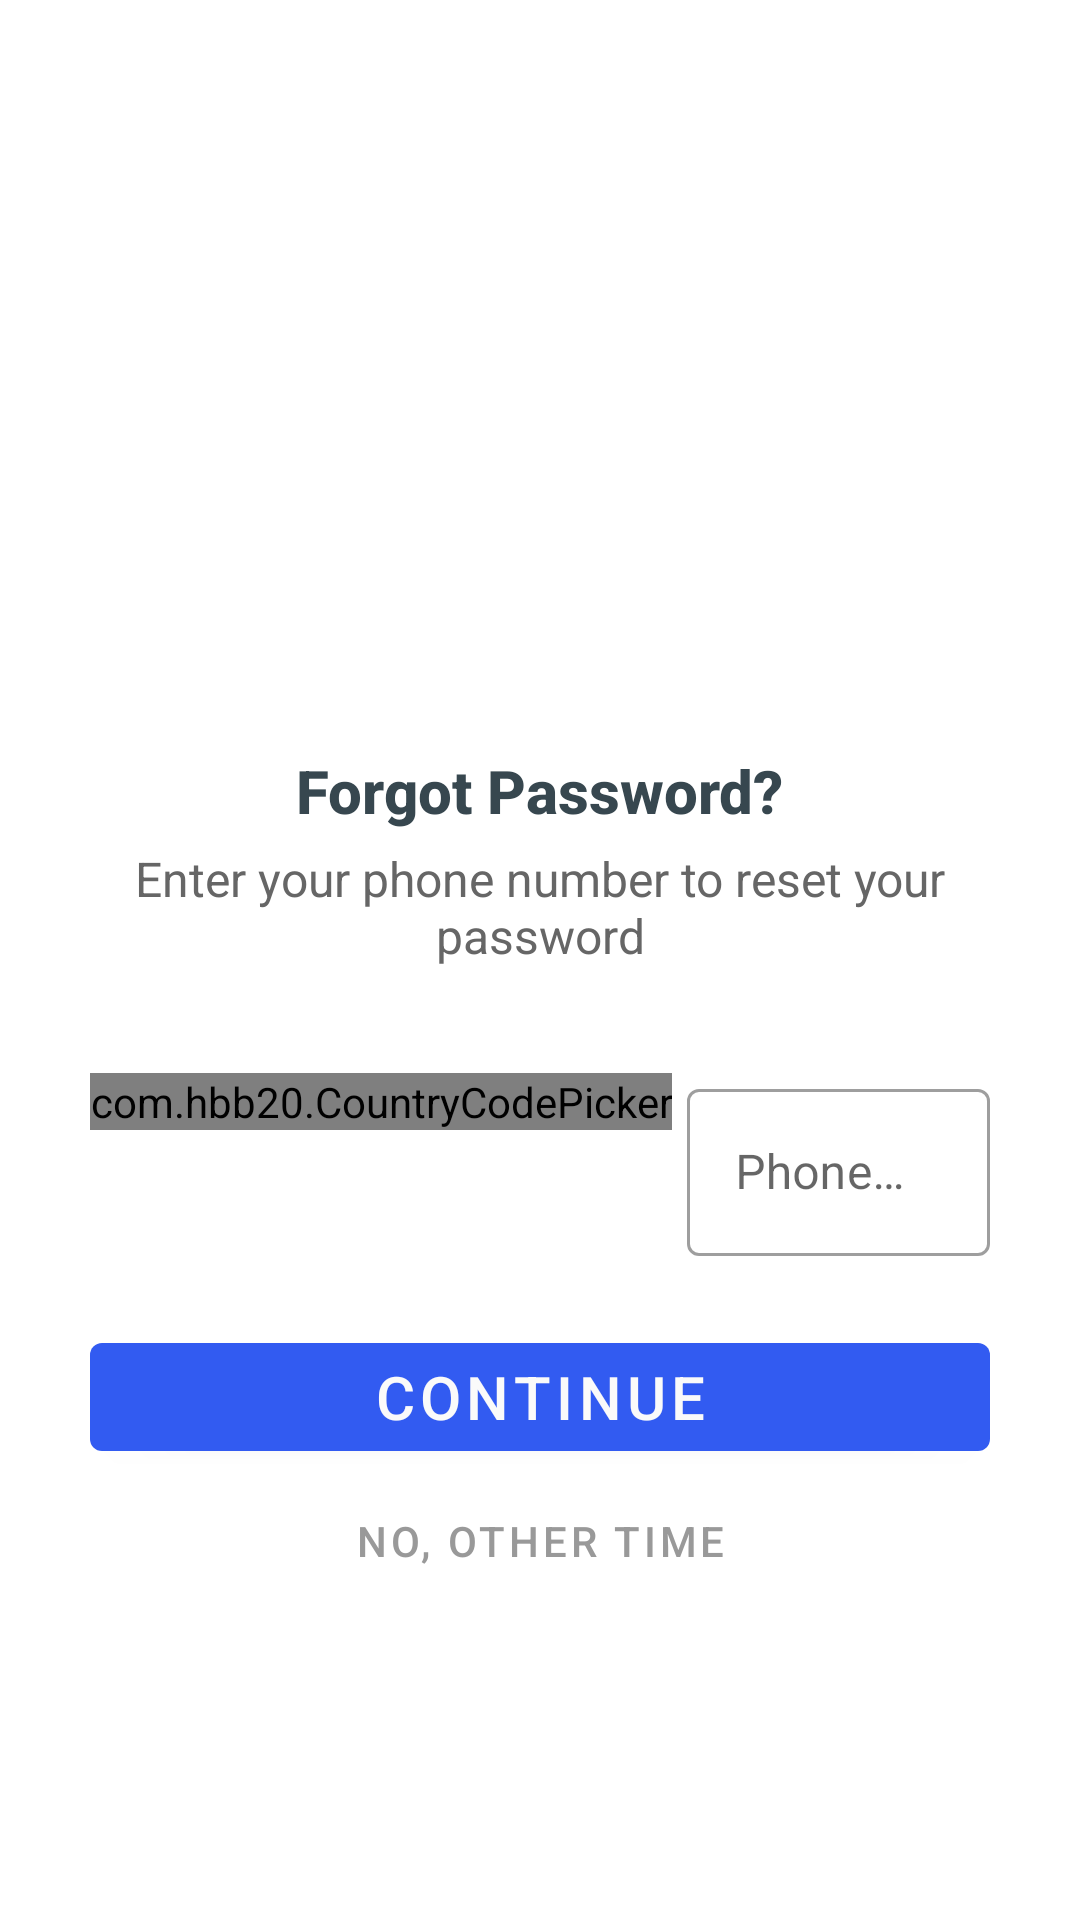

Reconstruct the res/layout file that produces this screen, plus the resources it refers to.
<!-- AndroidManifest.xml: application theme AppTheme -->
<!-- res/layout/fragment_send_otp.xml -->
<?xml version="1.0" encoding="utf-8"?>
<LinearLayout xmlns:android="http://schemas.android.com/apk/res/android"
    android:layout_width="match_parent"
    android:layout_height="match_parent"
    xmlns:app="http://schemas.android.com/apk/res-auto"
    xmlns:tools="http://schemas.android.com/tools"
    android:background="@android:color/white"
    android:fitsSystemWindows="true"
    android:orientation="vertical"
    android:id="@+id/frag_send_otp">

    <androidx.core.widget.NestedScrollView
        android:layout_width="match_parent"
        android:layout_height="match_parent">

        <LinearLayout
            android:layout_width="match_parent"
            android:layout_height="wrap_content"
            android:layout_centerInParent="true"
            android:padding="30dp"
            android:gravity="center"
            android:orientation="vertical">

            <ImageView
                android:layout_width="220dp"
                android:layout_height="220dp"
                android:src="@drawable/img_number_verification" />

            <TextView
                android:layout_width="wrap_content"
                android:layout_height="wrap_content"
                android:text="@string/forgot_password"
                android:textAppearance="@style/Base.TextAppearance.AppCompat.Title"
                android:textColor="@color/grey_80"
                android:textStyle="bold" />

            <TextView
                android:layout_width="280dp"
                android:layout_height="wrap_content"
                android:layout_marginTop="@dimen/spacing_medium"
                android:text="@string/enter_your_phone_number_to_reset_your_password"
                android:gravity="center"
                android:textAppearance="@style/Base.TextAppearance.AppCompat.Subhead"
                android:textColor="@color/grey_60" />

            <LinearLayout
                android:layout_width="match_parent"
                android:layout_height="wrap_content"
                android:layout_marginBottom="@dimen/spacing_large"
                android:layout_marginTop="@dimen/spacing_xlarge"
                android:orientation="horizontal">

                <com.hbb20.CountryCodePicker
                    android:id="@+id/ccp"
                    android:layout_width="wrap_content"
                    android:layout_height="wrap_content"
                    app:ccp_autoDetectCountry="true"
                    app:ccp_showFlag="false"
                    app:ccp_customMasterCountries="KE"
                    app:ccp_hintExampleNumber="true" />

                <View
                    android:layout_width="@dimen/spacing_medium"
                    android:layout_height="0dp" />

                <com.google.android.material.textfield.TextInputLayout
                    android:layout_width="match_parent"
                    android:layout_height="wrap_content"
                    android:layout_marginBottom="8dp"
                    style="@style/Widget.MaterialComponents.TextInputLayout.OutlinedBox">

                    <com.google.android.material.textfield.TextInputEditText
                        android:id="@+id/phone_number"
                        android:layout_width="match_parent"
                        android:layout_height="wrap_content"
                        android:hint="@string/phone_number"
                        android:inputType="phone"
                        android:maxLines="1"
                        android:maxLength="9"
                        android:singleLine="true"
                        android:textColor="@color/grey_90" />

                </com.google.android.material.textfield.TextInputLayout>

            </LinearLayout>

            <LinearLayout
                android:id="@+id/lyt_progress"
                android:layout_width="wrap_content"
                android:layout_height="wrap_content"
                android:layout_gravity="center"
                android:layout_margin="@dimen/spacing_medium"
                android:orientation="vertical"
                android:visibility="gone">

                <mhealth.login.widgets.ViewLoadingDotsBounce
                    android:layout_width="50dp"
                    android:layout_height="40dp"
                    android:background="@color/colorAccent" />

            </LinearLayout>

            <com.google.android.material.button.MaterialButton
                android:id="@+id/submit"
                android:layout_width="match_parent"
                android:layout_height="wrap_content"
                android:text="@string/continue_"
                android:textColor="@color/grey_50"
                android:textAlignment="center"
                android:textSize="20sp" />

            <com.google.android.material.button.MaterialButton
                android:id="@+id/cancel"
                style="@style/Widget.MaterialComponents.Button.TextButton"
                android:layout_width="match_parent"
                android:layout_height="wrap_content"
                android:gravity="center"
                android:text="@string/no_other_time"
                android:textColor="@color/grey_40"/>

        </LinearLayout>


    </androidx.core.widget.NestedScrollView>


</LinearLayout>
<!-- resources referenced by this layout -->
<resources>
  <color name="colorAccent">#D81B60</color>
  <color name="grey_40">#999999</color>
  <color name="grey_50">#FAFAFA</color>
  <color name="grey_60">#666666</color>
  <color name="grey_80">#37474F</color>
  <color name="grey_90">#263238</color>
  <dimen name="spacing_large">15dp</dimen>
  <dimen name="spacing_medium">5dp</dimen>
  <dimen name="spacing_xlarge">35dp</dimen>
  <string name="continue_">CONTINUE</string>
  <string name="enter_your_phone_number_to_reset_your_password">Enter your phone number to reset your password</string>
  <string name="forgot_password">Forgot Password?</string>
  <string name="no_other_time">NO, OTHER TIME</string>
  <string name="phone_number">Phone No.</string>
  <style name="AppTheme" parent="MyMaterialTheme" />
  <style name="MyMaterialTheme" parent="Theme.MaterialComponents.Light.NoActionBar">
          
          <item name="colorPrimary">@color/colorPrimary</item>
          <item name="colorPrimaryDark">@color/colorPrimaryDark</item>
          <item name="colorSecondary">@color/colorPrimary</item>
          <item name="colorOnSecondary">@color/white_greyish</item>
          <item name="colorAccent">@color/colorAccent</item>
          <item name="textAppearanceButton">@style/AppTextAppearance.Button</item>
          <item name="windowActionModeOverlay">true</item>
          
          <item name="android:actionModeBackground">@color/blue_grey_600</item>
          <item name="android:dialogTheme">@style/Dialog.Theme</item>
      </style>
  <color name="colorPrimary">#325BF1</color>
  <color name="colorPrimaryDark">#111AD6</color>
  <color name="white_greyish">#EEEEEE</color>
  <style name="AppTextAppearance.Button" parent="TextAppearance.MaterialComponents.Button">
          <item name="android:textAllCaps">true</item>
      </style>
  <color name="blue_grey_600">#546E7A</color>
  <style name="Dialog.Theme" parent="Theme.AppCompat.Light.Dialog">
          <item name="colorPrimary">@color/colorPrimary</item>
          <item name="colorPrimaryDark">@color/colorPrimaryDark</item>
          <item name="colorAccent">@color/colorAccent</item>
      </style>
</resources>
